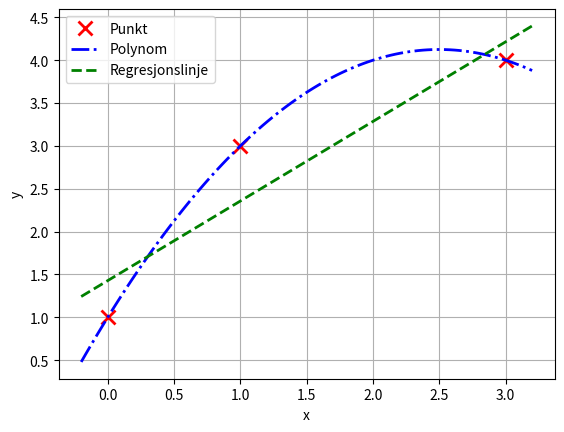

This figure's Python source:
"""
 Dette skriptet konstruerar eit interpolerande polynom for eit sett med punkt.
 Dette settet er hardkoda i starten av skriptet.
 Koeffisientane i polynomet blir bestemt ved å sette opp Vandermonde-
 matrisa, invertere denne og gange ho med søyelvektoren beståande av dei
 aktuelle y-verdiane.
"""

# Bibliotek
import numpy as np
import matplotlib.pyplot as plt

# Vektorar med punkta som skal inperpolerast
x = [0, 1, 3]
y = [1, 3, 4]

###### Slutt på inputs #############

#
# Set opp Vandermonde-matrisa
#
LL = len(x)                 # Antal punkt
# Gjer vektorane til søyle-vektorar
y = np.transpose(y)         
x = np.transpose(x)
# Allokerar Vandermonde-matrisa (berre null-verdiar)
VanMat = np.zeros((LL, LL), dtype = float)
for n in range(0,LL):
    VanMat[:,n] = np.power(x,LL-n-1)    # Tilordnar søyle for sløye

# Bestemmer koeffisientane ved å invertere matrisa
InvVanMat = np.linalg.inv(VanMat)
# Finn koeffisientane ved å multiplisere den inverterte matrisa med y-vektoren
Coeff = np.matmul(InvVanMat, y)

# Lagar vektor for å plotte polynomet (100 punkt)
xx = np.linspace(x[0]-0.2,x[-1]+0.2,100)    # x[-1] er det siste punket i x
# Allokerar vektor for y-verdiane
yy = np.zeros(100)

# Reknar ut y-verdiane frå det interpolerande polynomet
for n in range(0,LL,1):
    yy = yy + Coeff[n]*xx**(LL-n-1)
    
# Plottar punkta - saman med det linterpolerande polynomet
plt.figure(1)
plt.clf()
# Punkta
plt.plot(x, y,'rx', label = 'Punkt', markeredgewidth = 2, markersize= 10)
# Interpolerande polynom
plt.plot(xx, yy,'b-.', label = 'Polynom', linewidth = 2)       
# Regresjonslinje
a = 10/7
b = 13/14
plt.plot(xx, a + b*xx, 'g--', label = 'Regresjonslinje', linewidth = 2)
plt.xlabel('x')
plt.ylabel('y')
plt.grid()
plt.legend()

plt.show()
